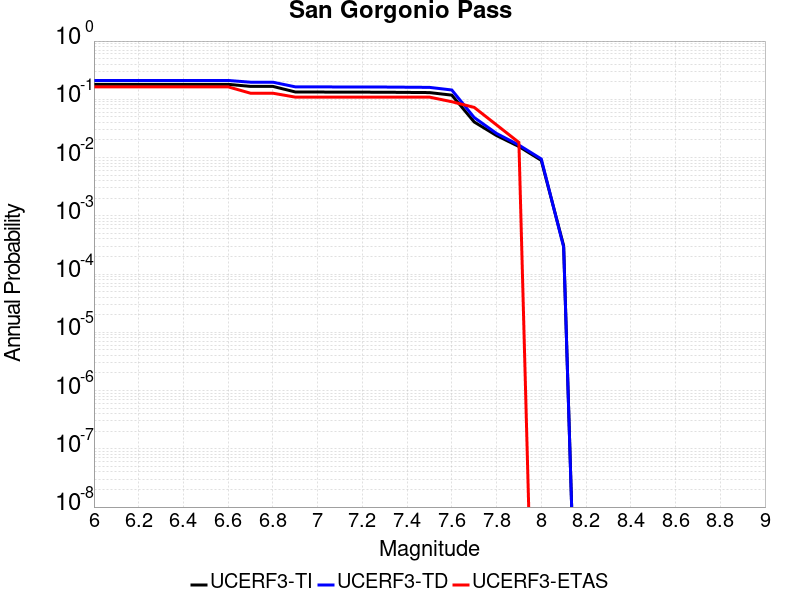

The table this chart was drawn from, first rows:
Magnitude, UCERF3-TI Prob, UCERF3-TD Prob, UCERF3-ETAS Prob
6.0, 0.1808, 0.2107, 0.1636
6.1, 0.1808, 0.2107, 0.1636
6.2, 0.1808, 0.2107, 0.1636
6.3, 0.1808, 0.2107, 0.1636
6.4, 0.1808, 0.2107, 0.1636
6.5, 0.1808, 0.2107, 0.1636
6.6, 0.1808, 0.2107, 0.1636
6.7, 0.1667, 0.1967, 0.1273
6.8, 0.1667, 0.1967, 0.1273
6.9, 0.1338, 0.1638, 0.1091
7.0, 0.1333, 0.1633, 0.1091
7.1, 0.133, 0.163, 0.1091
7.2, 0.1326, 0.1626, 0.1091
7.3, 0.1324, 0.1624, 0.1091
7.4, 0.1314, 0.1614, 0.1091
7.5, 0.1305, 0.1603, 0.1091
7.6, 0.1179, 0.1446, 0.09091
7.7, 0.04086, 0.04871, 0.07273
7.8, 0.02387, 0.02594, 0.03636
7.9, 0.01547, 0.01639, 0.01818
8.0, 0.008938, 0.009468, 0.0
8.1, 3.074862E-4, 2.9083464E-4, 0.0
